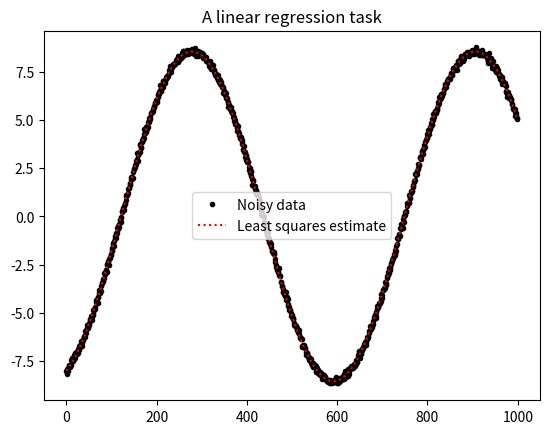

This chart was generated by the following Python code:
import matplotlib.pyplot as plt
import numpy as np

n = 2
m = 1000


def predict(a_mat, x_vec):
    """You need to care about single and multidimensional arrays."""
    return (a_mat @ x_vec).flatten()


# create sin and cos input data
time = np.linspace(0, 10, m)
a = np.vstack((np.sin(time), np.cos(time))).T

# choose a parameter vector
x = np.array([[3.], [-8.]])
print("True params", x.flatten())

# create noise
noise = np.random.randn(m) * 0.1

# predict model with additive noise
b = predict(a, x) + noise

# solve least squares estimate
ata = a.T @ a
atb = a.T @ b
x_hat = np.linalg.solve(a=ata, b=atb)

print("Estimated params", x_hat)

plt.plot(b, 'k.')
plt.title("A linear regression task")
plt.plot(predict(a, x_hat), 'r:')
plt.legend(["Noisy data", "Least squares estimate"])
plt.show()
